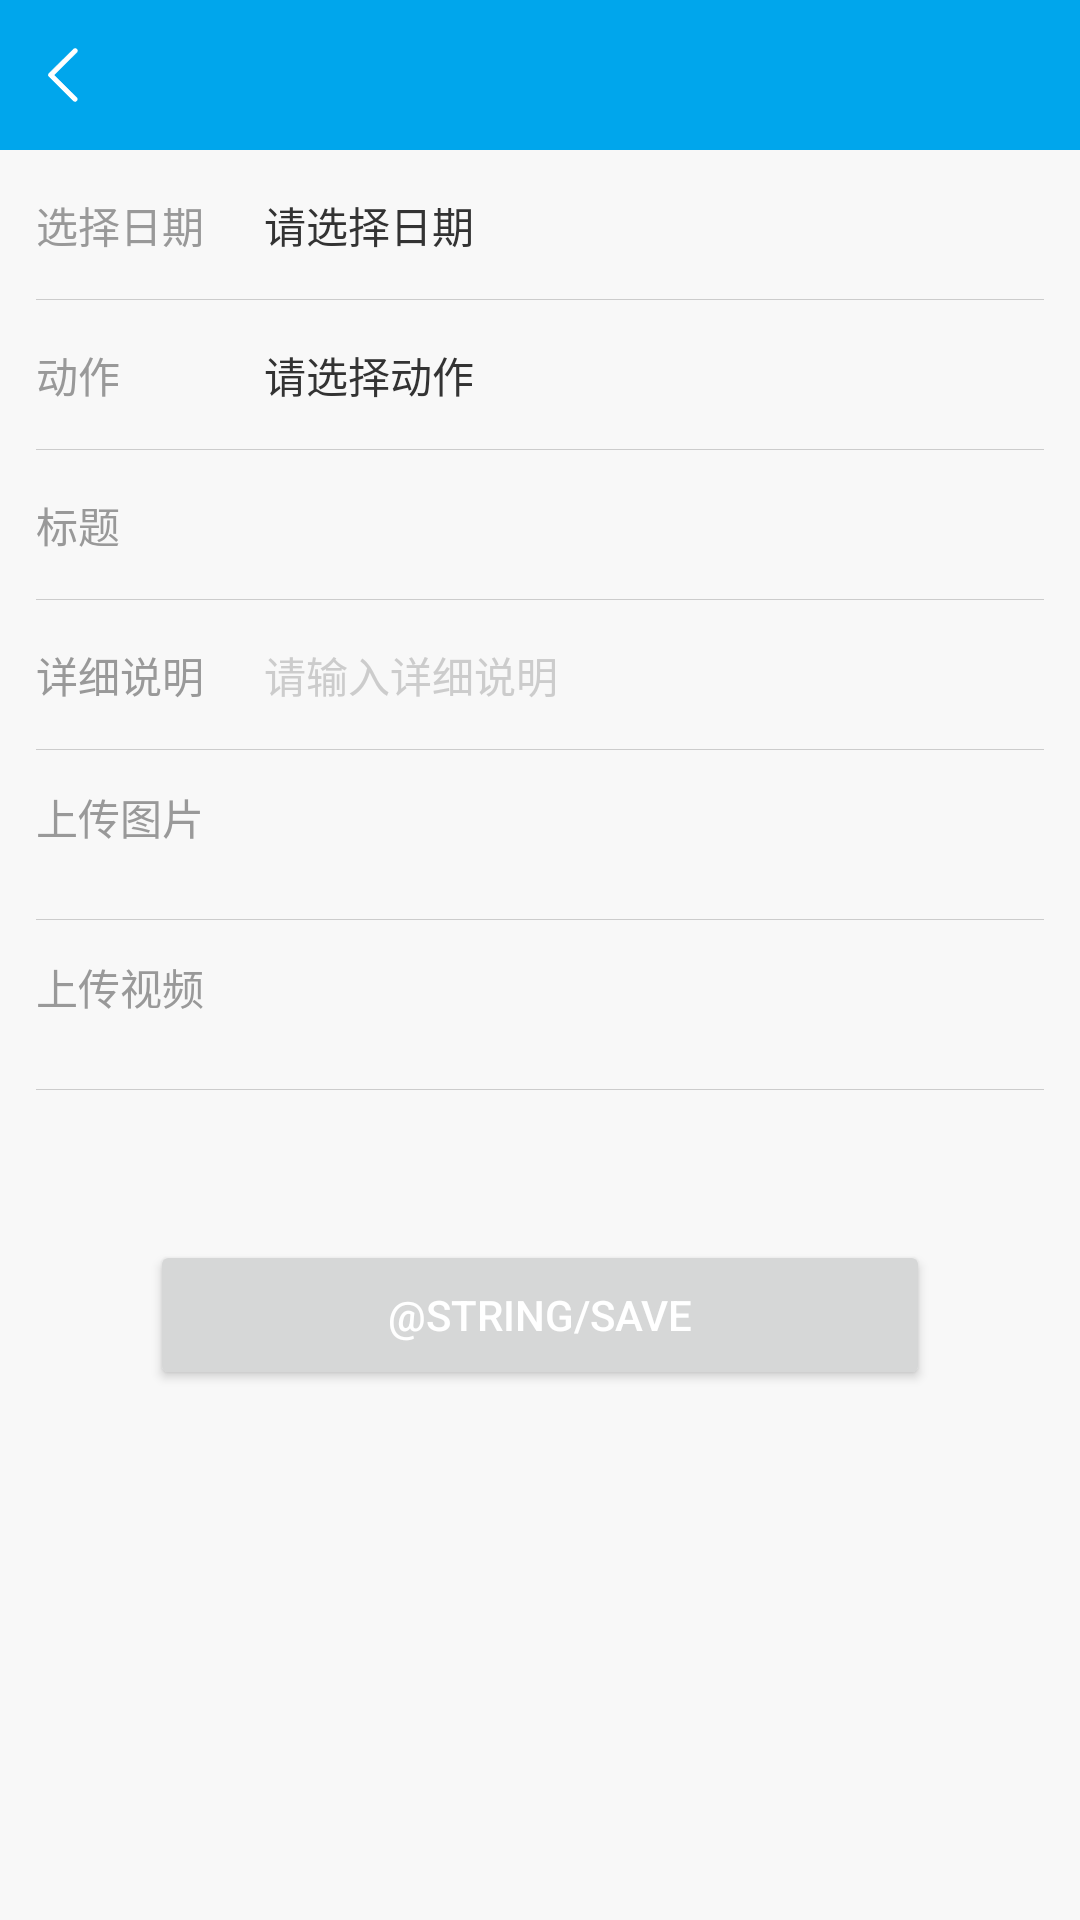

Here is an Android app screen rendered from its layout file. Give the layout XML and the strings, colors and styles it references.
<!-- AndroidManifest.xml: activity theme AppTheme -->
<!-- res/layout/activity_save_history.xml -->
<?xml version="1.0" encoding="utf-8"?>
<LinearLayout xmlns:android="http://schemas.android.com/apk/res/android"
    xmlns:tools="http://schemas.android.com/tools"
    android:layout_width="match_parent"
    android:layout_height="match_parent"
    android:background="@color/main_bg"
    android:fitsSystemWindows="true"
    android:orientation="vertical"
    tools:context=".activity.SaveHistoryActivity">

    <include layout="@layout/layout_blue_head" />

    <ScrollView
        android:layout_width="wrap_content"
        android:layout_height="wrap_content">

        <LinearLayout
            android:layout_width="match_parent"
            android:layout_height="wrap_content"
            android:focusable="true"
            android:focusableInTouchMode="true"
            android:orientation="vertical">

            <RelativeLayout
                android:layout_width="match_parent"
                android:layout_height="50dp"
                android:layout_marginLeft="@dimen/icon_padding"
                android:layout_marginRight="@dimen/icon_padding">

                <TextView
                    android:id="@+id/tv1"
                    android:layout_width="wrap_content"
                    android:layout_height="match_parent"
                    android:layout_centerVertical="true"
                    android:gravity="center_vertical"
                    android:text="选择日期"
                    android:textColor="@color/text_second_color"
                    android:textSize="@dimen/text_size_normal" />

                <TextView
                    android:id="@+id/tv_date"
                    android:layout_width="wrap_content"
                    android:layout_height="match_parent"
                    android:layout_centerVertical="true"
                    android:layout_toRightOf="@+id/tv1"
                    android:gravity="center_vertical"
                    android:paddingLeft="20dp"
                    android:paddingRight="20dp"
                    android:text="请选择日期"
                    android:textColor="@color/text_main_color"
                    android:textSize="@dimen/text_size_normal" />

                <View
                    android:layout_width="match_parent"
                    android:layout_height="1px"
                    android:layout_alignParentBottom="true"
                    android:background="@color/text_tip_color" />
            </RelativeLayout>

            <RelativeLayout
                android:layout_width="match_parent"
                android:layout_height="50dp"
                android:layout_marginLeft="@dimen/icon_padding"
                android:layout_marginRight="@dimen/icon_padding">

                <TextView
                    android:id="@+id/tv2"
                    android:layout_width="wrap_content"
                    android:layout_height="match_parent"
                    android:layout_centerVertical="true"
                    android:gravity="center_vertical"
                    android:text="动作&#12288;&#12288;"
                    android:textColor="@color/text_second_color"
                    android:textSize="@dimen/text_size_normal" />

                <TextView
                    android:id="@+id/tv_action"
                    android:layout_width="wrap_content"
                    android:layout_height="match_parent"
                    android:layout_centerVertical="true"
                    android:layout_toRightOf="@+id/tv2"
                    android:gravity="center_vertical"
                    android:paddingLeft="20dp"
                    android:paddingRight="20dp"
                    android:text="请选择动作"
                    android:textColor="@color/text_main_color"
                    android:textSize="@dimen/text_size_normal" />

                <View
                    android:layout_width="match_parent"
                    android:layout_height="1px"
                    android:layout_alignParentBottom="true"
                    android:background="@color/text_tip_color" />
            </RelativeLayout>

            <RelativeLayout
                android:layout_width="match_parent"
                android:layout_height="50dp"
                android:layout_marginLeft="@dimen/icon_padding"
                android:layout_marginRight="@dimen/icon_padding">

                <TextView
                    android:id="@+id/tv3"
                    android:layout_width="wrap_content"
                    android:layout_height="match_parent"
                    android:layout_centerVertical="true"
                    android:gravity="center_vertical"
                    android:text="标题&#12288;&#12288;"
                    android:textColor="@color/text_second_color"
                    android:textSize="@dimen/text_size_normal" />

                <TextView
                    android:id="@+id/tv_action_title"
                    android:layout_width="wrap_content"
                    android:layout_height="match_parent"
                    android:layout_centerVertical="true"
                    android:layout_toRightOf="@+id/tv3"
                    android:gravity="center_vertical"
                    android:paddingLeft="20dp"
                    android:paddingRight="20dp"
                    android:text=""
                    android:textColor="@color/text_main_color"
                    android:textSize="@dimen/text_size_normal" />

                <View
                    android:layout_width="match_parent"
                    android:layout_height="1px"
                    android:layout_alignParentBottom="true"
                    android:background="@color/text_tip_color" />
            </RelativeLayout>

            <RelativeLayout
                android:layout_width="match_parent"
                android:layout_height="50dp"
                android:layout_marginLeft="@dimen/icon_padding"
                android:layout_marginRight="@dimen/icon_padding">

                <TextView
                    android:id="@+id/tv4"
                    android:layout_width="wrap_content"
                    android:layout_height="match_parent"
                    android:layout_centerVertical="true"
                    android:gravity="center_vertical"
                    android:text="详细说明"
                    android:textColor="@color/text_second_color"
                    android:textSize="@dimen/text_size_normal" />

                <EditText
                    android:id="@+id/et_info"
                    android:layout_width="match_parent"
                    android:layout_height="match_parent"
                    android:layout_centerVertical="true"
                    android:layout_toRightOf="@+id/tv4"
                    android:background="@null"
                    android:hint="请输入详细说明"
                    android:imeOptions="actionDone"
                    android:inputType="text"
                    android:paddingLeft="20dp"
                    android:singleLine="true"
                    android:textColor="@color/text_main_color"
                    android:textColorHint="@color/text_tip_color"
                    android:textCursorDrawable="@drawable/color_cursor"
                    android:textSize="@dimen/text_size_normal" />

                <View
                    android:layout_width="match_parent"
                    android:layout_height="1px"
                    android:layout_alignParentBottom="true"
                    android:background="@color/text_tip_color" />
            </RelativeLayout>

            <RelativeLayout
                android:layout_width="match_parent"
                android:layout_height="wrap_content"
                android:layout_marginLeft="@dimen/icon_padding"
                android:layout_marginRight="@dimen/icon_padding">

                <TextView
                    android:id="@+id/tv5"
                    android:layout_width="wrap_content"
                    android:layout_height="wrap_content"
                    android:layout_marginBottom="@dimen/icon_padding"
                    android:layout_marginTop="@dimen/icon_padding"
                    android:text="上传图片"
                    android:textColor="@color/text_second_color"
                    android:textSize="@dimen/text_size_normal" />

                <android.support.v7.widget.RecyclerView
                    android:id="@+id/rv_pic"
                    android:layout_width="match_parent"
                    android:layout_height="wrap_content"
                    android:layout_below="@+id/tv5"
                    android:layout_marginBottom="@dimen/icon_padding"
                    android:overScrollMode="never" />

                <View
                    android:layout_width="match_parent"
                    android:layout_height="1px"
                    android:layout_alignParentBottom="true"
                    android:background="@color/text_tip_color" />
            </RelativeLayout>

            <RelativeLayout
                android:layout_width="match_parent"
                android:layout_height="wrap_content"
                android:layout_marginLeft="@dimen/icon_padding"
                android:layout_marginRight="@dimen/icon_padding">

                <TextView
                    android:id="@+id/tv6"
                    android:layout_width="wrap_content"
                    android:layout_height="wrap_content"
                    android:layout_marginBottom="@dimen/icon_padding"
                    android:layout_marginTop="@dimen/icon_padding"
                    android:text="上传视频"
                    android:textColor="@color/text_second_color"
                    android:textSize="@dimen/text_size_normal" />

                <android.support.v7.widget.RecyclerView
                    android:id="@+id/rv_video"
                    android:layout_width="match_parent"
                    android:layout_height="wrap_content"
                    android:layout_below="@+id/tv6"
                    android:layout_marginBottom="@dimen/icon_padding"
                    android:overScrollMode="never" />

                <View
                    android:layout_width="match_parent"
                    android:layout_height="1px"
                    android:layout_alignParentBottom="true"
                    android:background="@color/text_tip_color" />
            </RelativeLayout>

            <Button
                android:id="@+id/btn_save"
                android:layout_width="match_parent"
                android:layout_height="50dp"
                android:layout_centerInParent="true"
                android:layout_marginLeft="50dp"
                android:layout_marginRight="50dp"
                android:layout_marginTop="50dp"
                android:gravity="center"
                android:text="@string/save"
                android:textColor="@color/white"
                android:textSize="@dimen/text_size_normal" />

        </LinearLayout>
    </ScrollView>
</LinearLayout>
<!-- res/layout/layout_blue_head.xml (included above) -->
<?xml version="1.0" encoding="utf-8"?>
<RelativeLayout xmlns:android="http://schemas.android.com/apk/res/android"
    xmlns:tools="http://schemas.android.com/tools"
    android:layout_width="match_parent"
    android:layout_height="@dimen/height_top_bar"
    android:background="@color/blue">

    <ImageView
        android:id="@+id/iv_back"
        android:layout_width="wrap_content"
        android:layout_height="match_parent"
        android:background="@drawable/selector_back"
        android:onClick="back"
        android:padding="@dimen/icon_padding"
        android:src="@mipmap/icon_white_arrow"
        android:visibility="visible"
        tools:ignore="OnClick" />

    <TextView
        android:id="@+id/tv_title"
        android:layout_width="wrap_content"
        android:layout_height="wrap_content"
        android:layout_centerInParent="true"
        android:layout_gravity="center"
        android:textColor="@color/white"
        android:textSize="@dimen/text_size_big"
        android:textStyle="bold" />
</RelativeLayout>
<!-- resources referenced by this layout -->
<resources>
  <color name="blue">#00A6EC</color>
  <color name="main_bg">#F8F8F8</color>
  <color name="text_main_color">#333333</color>
  <color name="text_second_color">#999999</color>
  <color name="text_tip_color">#CCCCCC</color>
  <color name="white">#FFFFFF</color>
  <dimen name="height_top_bar">50dp</dimen>
  <dimen name="icon_padding">12dp</dimen>
  <dimen name="text_size_big">16sp</dimen>
  <dimen name="text_size_normal">14sp</dimen>
  <!-- drawable color_cursor (drawable) -->
  <?xml version="1.0" encoding="utf-8"?>
  <shape xmlns:android="http://schemas.android.com/apk/res/android"
      android:shape="rectangle">
      <size android:width="1dp" />
      <solid android:color="@color/blue" />
  </shape>
  <!-- drawable selector_back (drawable) -->
  <selector xmlns:android="http://schemas.android.com/apk/res/android">
      <item android:drawable="@color/subtransparent" android:state_pressed="true" />
      <item android:drawable="@color/transparent" android:state_pressed="false" />
  </selector>
  <!-- mipmap icon_white_arrow: png bitmap (mipmap-xhdpi, 193 bytes) -->
  <style name="AppTheme" parent="Theme.AppCompat.Light.NoActionBar">
          
          <item name="colorPrimary">@color/colorPrimary</item>
          <item name="colorPrimaryDark">@color/colorPrimaryDark</item>
          <item name="colorAccent">@color/colorAccent</item>
          <item name="android:background">@color/transparent</item>
          <item name="android:windowAnimationStyle">@style/activityAnimation</item>
      </style>
  <color name="subtransparent">#33000000</color>
  <color name="transparent">#00000000</color>
  <color name="colorPrimary">#00A6EC</color>
  <color name="colorPrimaryDark">#00A6EC</color>
  <color name="colorAccent">#00A6EC</color>
  <style name="activityAnimation" parent="@android:style/Animation">
          <item name="android:activityOpenEnterAnimation">@anim/slide_in_right</item>
          <item name="android:activityOpenExitAnimation">@anim/slide_out_left</item>
          <item name="android:activityCloseEnterAnimation">@anim/slide_in_left</item>
          <item name="android:activityCloseExitAnimation">@anim/slide_out_right</item>
      </style>
</resources>
